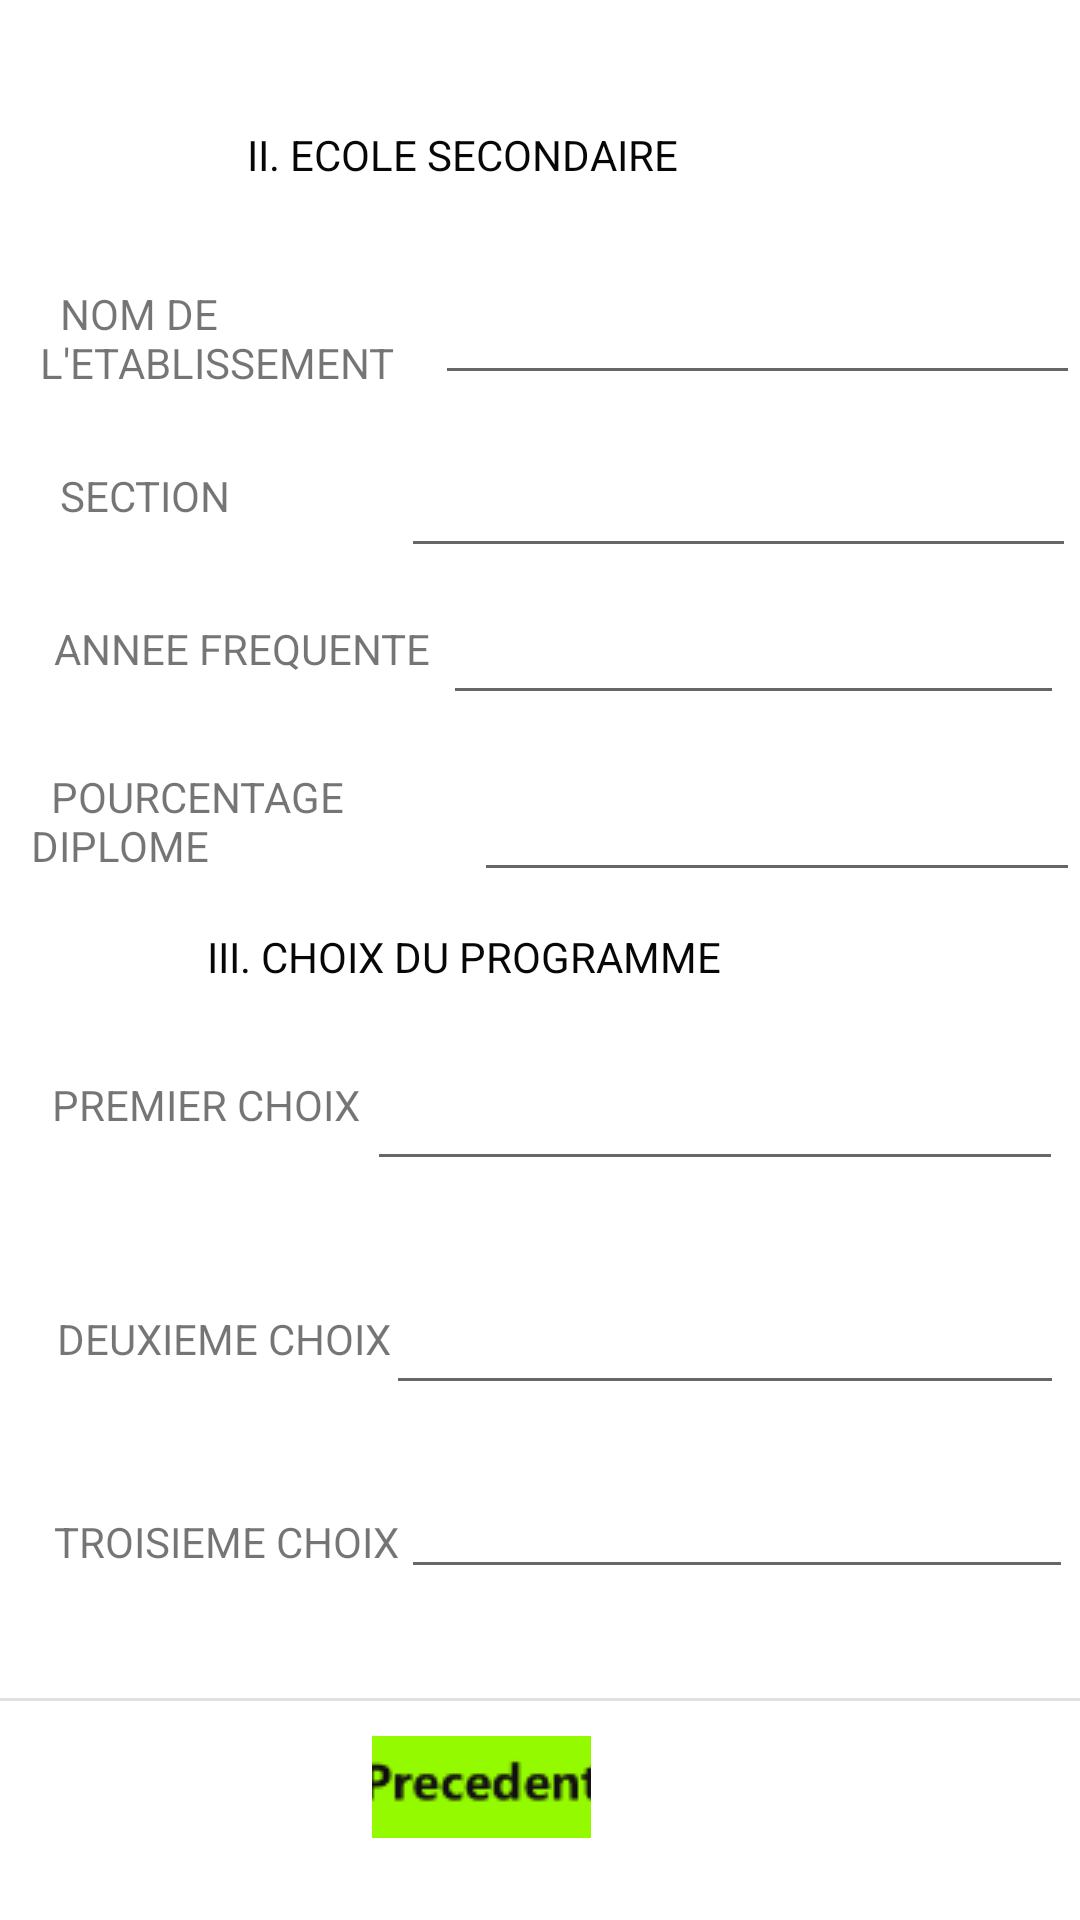

Layout XML and referenced resources for this Android screen:
<!-- AndroidManifest.xml: application theme Theme.AndikwaShuleni -->
<!-- res/layout/activity_formulaire_terminer.xml -->
<?xml version="1.0" encoding="utf-8"?>
<androidx.constraintlayout.widget.ConstraintLayout xmlns:android="http://schemas.android.com/apk/res/android"
    xmlns:app="http://schemas.android.com/apk/res-auto"
    xmlns:tools="http://schemas.android.com/tools"
    android:layout_width="match_parent"
    android:layout_height="match_parent"
    tools:context=".FormulaireTerminer">

    <EditText
        android:id="@+id/editTextTextEmailAddress14"
        android:layout_width="224dp"
        android:layout_height="54dp"
        android:ems="10"
        android:inputType="textEmailAddress"
        app:layout_constraintBottom_toBottomOf="parent"
        app:layout_constraintHorizontal_bias="0.983"
        app:layout_constraintLeft_toLeftOf="parent"
        app:layout_constraintRight_toRightOf="parent"
        app:layout_constraintTop_toTopOf="parent"
        app:layout_constraintVertical_bias="0.812" />

    <EditText
        android:id="@+id/editTextTextEmailAddress11"
        android:layout_width="207dp"
        android:layout_height="58dp"
        android:ems="10"
        android:inputType="textEmailAddress"
        app:layout_constraintBottom_toBottomOf="parent"
        app:layout_constraintHorizontal_bias="0.965"
        app:layout_constraintLeft_toLeftOf="parent"
        app:layout_constraintRight_toRightOf="parent"
        app:layout_constraintTop_toTopOf="parent"
        app:layout_constraintVertical_bias="0.31" />

    <EditText
        android:id="@+id/editTextTextEmailAddress12"
        android:layout_width="226dp"
        android:layout_height="62dp"
        android:ems="10"
        android:inputType="textEmailAddress"
        app:layout_constraintBottom_toBottomOf="parent"
        app:layout_constraintHorizontal_bias="0.959"
        app:layout_constraintLeft_toLeftOf="parent"
        app:layout_constraintRight_toRightOf="parent"
        app:layout_constraintTop_toTopOf="parent"
        app:layout_constraintVertical_bias="0.703" />

    <EditText
        android:id="@+id/editTextTextEmailAddress13"
        android:layout_width="225dp"
        android:layout_height="50dp"
        android:ems="10"
        android:inputType="textEmailAddress"
        app:layout_constraintBottom_toBottomOf="parent"
        app:layout_constraintHorizontal_bias="0.989"
        app:layout_constraintLeft_toLeftOf="parent"
        app:layout_constraintRight_toRightOf="parent"
        app:layout_constraintTop_toTopOf="parent"
        app:layout_constraintVertical_bias="0.236" />

    <TextView
        android:id="@+id/textView5"
        android:layout_width="181dp"
        android:layout_height="20dp"
        android:text="II. ECOLE SECONDAIRE FREQUENTE"
        android:textColor="#070707"
        app:layout_constraintBottom_toBottomOf="parent"
        app:layout_constraintHorizontal_bias="0.46"
        app:layout_constraintLeft_toLeftOf="parent"
        app:layout_constraintRight_toRightOf="parent"
        app:layout_constraintTop_toTopOf="parent"
        app:layout_constraintVertical_bias="0.068" />

    <TextView
        android:id="@+id/textView10"
        android:layout_width="120dp"
        android:layout_height="35dp"
        android:text="  NOM DE L'ETABLISSEMENT"
        app:layout_constraintBottom_toBottomOf="parent"
        app:layout_constraintHorizontal_bias="0.055"
        app:layout_constraintLeft_toLeftOf="parent"
        app:layout_constraintRight_toRightOf="parent"
        app:layout_constraintTop_toTopOf="parent"
        app:layout_constraintVertical_bias="0.157" />

    <TextView
        android:id="@+id/textView63"
        android:layout_width="82dp"
        android:layout_height="32dp"
        android:text="  SECTION"
        app:layout_constraintBottom_toBottomOf="parent"
        app:layout_constraintHorizontal_bias="0.048"
        app:layout_constraintLeft_toLeftOf="parent"
        app:layout_constraintRight_toRightOf="parent"
        app:layout_constraintTop_toTopOf="parent"
        app:layout_constraintVertical_bias="0.256" />

    <TextView
        android:id="@+id/textView67"
        android:layout_width="137dp"
        android:layout_height="27dp"
        android:text="  ANNEE FREQUENTE"
        app:layout_constraintBottom_toBottomOf="parent"
        app:layout_constraintHorizontal_bias="0.051"
        app:layout_constraintLeft_toLeftOf="parent"
        app:layout_constraintRight_toRightOf="parent"
        app:layout_constraintTop_toTopOf="parent"
        app:layout_constraintVertical_bias="0.337" />


    <TextView
        android:id="@+id/textView644"
        android:layout_width="153dp"
        android:layout_height="35dp"
        android:text="  POURCENTAGE DIPLOME"
        app:layout_constraintBottom_toBottomOf="parent"
        app:layout_constraintHorizontal_bias="0.05"
        app:layout_constraintLeft_toLeftOf="parent"
        app:layout_constraintRight_toRightOf="parent"
        app:layout_constraintTop_toTopOf="parent"
        app:layout_constraintVertical_bias="0.423" />

    <TextView
        android:id="@+id/textView45"
        android:layout_width="181dp"
        android:layout_height="20dp"
        android:text="III. CHOIX DU PROGRAMME"
        android:textColor="#070707"
        app:layout_constraintBottom_toBottomOf="parent"
        app:layout_constraintHorizontal_bias="0.386"
        app:layout_constraintLeft_toLeftOf="parent"
        app:layout_constraintRight_toRightOf="parent"
        app:layout_constraintTop_toTopOf="parent"
        app:layout_constraintVertical_bias="0.499" />

    <EditText
        android:id="@+id/editTextTextEmailAddress10"
        android:layout_width="232dp"
        android:layout_height="51dp"
        android:ems="10"
        android:inputType="textEmailAddress"
        app:layout_constraintBottom_toBottomOf="parent"
        app:layout_constraintHorizontal_bias="0.955"
        app:layout_constraintLeft_toLeftOf="parent"
        app:layout_constraintRight_toRightOf="parent"
        app:layout_constraintTop_toTopOf="parent"
        app:layout_constraintVertical_bias="0.582" />

    <TextView
        android:id="@+id/textView6"
        android:layout_width="124dp"
        android:layout_height="57dp"
        android:text="  PREMIER CHOIX"
        app:layout_constraintBottom_toBottomOf="parent"
        app:layout_constraintHorizontal_bias="0.045"
        app:layout_constraintLeft_toLeftOf="parent"
        app:layout_constraintRight_toRightOf="parent"
        app:layout_constraintTop_toTopOf="parent"
        app:layout_constraintVertical_bias="0.615" />

    <TextView
        android:id="@+id/textView7"
        android:layout_width="121dp"
        android:layout_height="32dp"
        android:text="  DEUXIEME CHOIX"
        app:layout_constraintBottom_toBottomOf="parent"
        app:layout_constraintHorizontal_bias="0.051"
        app:layout_constraintLeft_toLeftOf="parent"
        app:layout_constraintRight_toRightOf="parent"
        app:layout_constraintTop_toTopOf="parent"
        app:layout_constraintVertical_bias="0.718" />

    <TextView
        android:id="@+id/textView8"
        android:layout_width="142dp"
        android:layout_height="36dp"
        android:text="  TROISIEME CHOIX"
        app:layout_constraintBottom_toBottomOf="parent"
        app:layout_constraintHorizontal_bias="0.052"
        app:layout_constraintLeft_toLeftOf="parent"
        app:layout_constraintRight_toRightOf="parent"
        app:layout_constraintTop_toTopOf="parent"
        app:layout_constraintVertical_bias="0.835" />

    <View
        android:id="@+id/divider"
        android:layout_width="match_parent"
        android:layout_height="1dp"
        android:background="?android:attr/listDivider"
        app:layout_constraintBottom_toBottomOf="parent"
        app:layout_constraintHorizontal_bias="0.0"
        app:layout_constraintLeft_toLeftOf="parent"
        app:layout_constraintRight_toRightOf="parent"
        app:layout_constraintTop_toTopOf="parent"
        app:layout_constraintVertical_bias="0.886" />

    <ImageButton
        android:id="@+id/play"
        android:layout_width="73dp"
        android:layout_height="34dp"
        android:text="precedent"
        app:layout_constraintBottom_toBottomOf="parent"
        app:layout_constraintHorizontal_bias="0.432"
        app:layout_constraintLeft_toLeftOf="parent"
        app:layout_constraintRight_toRightOf="parent"
        app:layout_constraintTop_toTopOf="parent"
        app:layout_constraintVertical_bias="0.955"
        app:srcCompat="@drawable/prec" />

    <EditText
        android:id="@+id/editTextTextEmailAddress"
        android:layout_width="202dp"
        android:layout_height="49dp"
        android:ems="10"
        android:inputType="textEmailAddress"
        app:layout_constraintBottom_toBottomOf="parent"
        app:layout_constraintHorizontal_bias="1.0"
        app:layout_constraintLeft_toLeftOf="parent"
        app:layout_constraintRight_toRightOf="parent"
        app:layout_constraintTop_toTopOf="parent"
        app:layout_constraintVertical_bias="0.42" />

    <EditText
        android:id="@+id/editTextTextEmailAddress9"
        android:layout_width="215dp"
        android:layout_height="65dp"
        android:ems="10"
        android:inputType="textEmailAddress"
        app:layout_constraintBottom_toBottomOf="parent"
        app:layout_constraintHorizontal_bias="1.0"
        app:layout_constraintLeft_toLeftOf="parent"
        app:layout_constraintRight_toRightOf="parent"
        app:layout_constraintTop_toTopOf="parent"
        app:layout_constraintVertical_bias="0.116" />


</androidx.constraintlayout.widget.ConstraintLayout>
<!-- resources referenced by this layout -->
<resources>
  <!-- drawable prec: png bitmap (drawable, 1631 bytes) -->
  <style name="Theme.AndikwaShuleni" parent="Theme.MaterialComponents.DayNight.DarkActionBar">
          
          <item name="colorPrimary">@color/purple_500</item>
          <item name="colorPrimaryVariant">@color/purple_700</item>
          <item name="colorOnPrimary">@color/white</item>
          
          <item name="colorSecondary">@color/teal_200</item>
          <item name="colorSecondaryVariant">@color/teal_700</item>
          <item name="colorOnSecondary">@color/black</item>
          
          <item name="android:statusBarColor" tools:targetApi="l">?attr/colorPrimaryVariant</item>
          
      </style>
  <!-- not gathered from this repository: default colours our renderer supplied (Android Studio template values) -->
  <color name="purple_500">#FF6200EE</color>
  <color name="purple_700">#FF3700B3</color>
  <color name="teal_200">#FF03DAC5</color>
  <color name="teal_700">#FF018786</color>
  <color name="black">#FF000000</color>
  <color name="white">#FFFFFFFF</color>
</resources>
